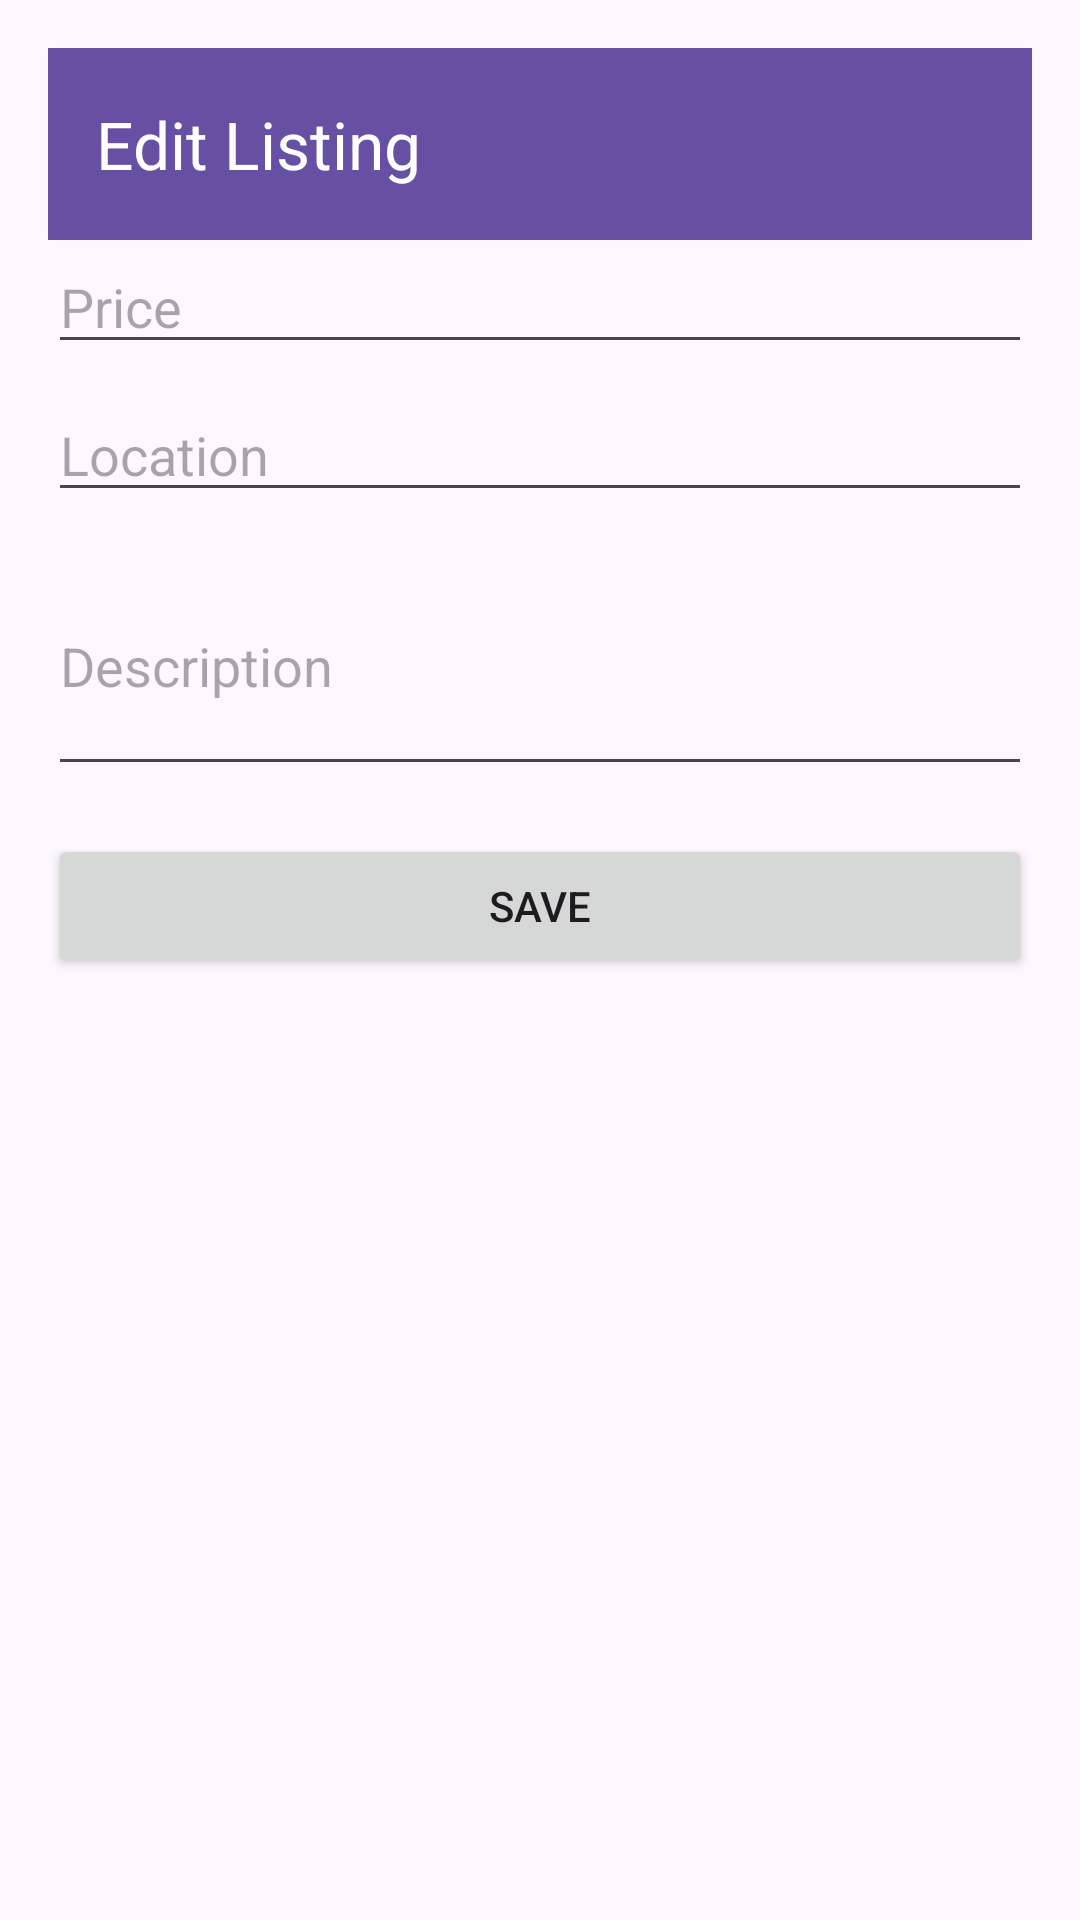

This screen was rendered from an Android layout file. Write that file and the resources it references.
<!-- AndroidManifest.xml: application theme Theme.FindMyDorm -->
<!-- res/layout/activity_edit_listing.xml -->
<?xml version="1.0" encoding="utf-8"?>
<androidx.constraintlayout.widget.ConstraintLayout
    xmlns:android="http://schemas.android.com/apk/res/android"
    xmlns:app="http://schemas.android.com/apk/res-auto"
    android:layout_width="match_parent"
    android:layout_height="match_parent"
    android:padding="16dp">

    <androidx.appcompat.widget.Toolbar
        android:id="@+id/toolbar_edit"
        android:layout_width="0dp"
        android:layout_height="?attr/actionBarSize"
        android:background="?attr/colorPrimary"
        app:title="Edit Listing"
        app:titleTextColor="@android:color/white"
        app:layout_constraintTop_toTopOf="parent"
        app:layout_constraintStart_toStartOf="parent"
        app:layout_constraintEnd_toEndOf="parent" />

    <EditText
        android:id="@+id/etEditPrice"
        android:layout_width="0dp"
        android:layout_height="wrap_content"
        android:hint="Price"
        android:inputType="numberDecimal"
        app:layout_constraintTop_toBottomOf="@id/toolbar_edit"
        app:layout_constraintStart_toStartOf="parent"
        app:layout_constraintEnd_toEndOf="parent" />

    <EditText
        android:id="@+id/etEditLocation"
        android:layout_width="0dp"
        android:layout_height="wrap_content"
        android:hint="Location"
        app:layout_constraintTop_toBottomOf="@id/etEditPrice"
        app:layout_constraintStart_toStartOf="parent"
        app:layout_constraintEnd_toEndOf="parent"
        android:layout_marginTop="8dp"/>

    <EditText
        android:id="@+id/etEditDesc"
        android:layout_width="0dp"
        android:layout_height="wrap_content"
        android:hint="Description"
        android:inputType="textMultiLine"
        android:minLines="3"
        app:layout_constraintTop_toBottomOf="@id/etEditLocation"
        app:layout_constraintStart_toStartOf="parent"
        app:layout_constraintEnd_toEndOf="parent"
        android:layout_marginTop="8dp"/>

    <Button
        android:id="@+id/btnSaveEdit"
        android:layout_width="0dp"
        android:layout_height="wrap_content"
        android:text="Save"
        app:layout_constraintTop_toBottomOf="@id/etEditDesc"
        app:layout_constraintStart_toStartOf="parent"
        app:layout_constraintEnd_toEndOf="parent"
        android:layout_marginTop="16dp"/>

</androidx.constraintlayout.widget.ConstraintLayout>
<!-- resources referenced by this layout -->
<resources>
  <style name="Theme.FindMyDorm" parent="Base.Theme.FindMyDorm" />
  <style name="Base.Theme.FindMyDorm" parent="Theme.Material3.DayNight.NoActionBar">
          
          
      </style>
</resources>
